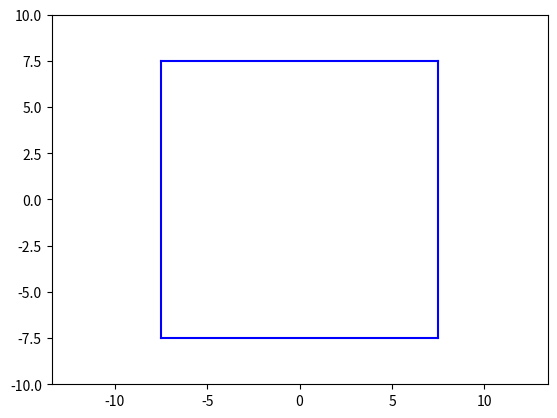

This chart was generated by the following Python code:
import numpy as np
from scipy.integrate import odeint
import matplotlib.pyplot as plt
from matplotlib.animation import FuncAnimation

def circle_func(x_centre_point,
                y_centre_point,
                R):
    x = np.zeros(30) 
    y = np.zeros(30) 
    for i in range(0, 30, 1): 
        alpha = np.linspace(0, 2*np.pi, 30)
        x[i] = x_centre_point + R*np.cos(alpha[i])
        y[i] = y_centre_point + R*np.sin(alpha[i])

    return x, y

def collision(x1,y1,vx1,vy1,x2,y2,vx2,vy2,radius,mass1,mass2,K):
    r12=np.sqrt((x1-x2)**2+(y1-y2)**2) 
    v1=np.sqrt(vx1**2+vy1**2) 
    v2=np.sqrt(vx2**2+vy2**2)
    if r12<=2*radius:
        if v1!=0:
            theta1 = np.arccos(vx1 / v1)
        else:
            theta1 = 0
        if v2!=0:
            theta2 = np.arccos(vx2 / v2)
        else:
            theta2 = 0
        if vy1<0:
            theta1 = - theta1 + 2 * np.pi
        if vy2<0:
            theta2 = - theta2 + 2 * np.pi
        if (y1-y2)<0:
            phi = - np.arccos((x1-x2) / r12) + 2 * np.pi
        else:
            phi = np.arccos((x1-x2) / r12)

        VX1 = v1 * np.cos(theta1 - phi) * (mass1 - K * mass2) \
        * np.cos(phi) / (mass1 + mass2)\
        + ((1 + K) * mass2 * v2 * np.cos(theta2 - phi))\
        * np.cos(phi) / (mass1 + mass2)\
        + K * v1 * np.sin(theta1 - phi) * np.cos(phi + np.pi / 2)

        VY1 = v1 * np.cos(theta1 - phi) * (mass1 - K * mass2) \
        * np.sin(phi) / (mass1 + mass2) \
        + ((1 + K) * mass2 * v2 * np.cos(theta2 - phi)) \
        * np.sin(phi) / (mass1 + mass2) \
        + K * v1 * np.sin(theta1 - phi) * np.sin(phi + np.pi / 2)

        VX2 = v2 * np.cos(theta2 - phi) * (mass2 - K * mass1) \
        * np.cos(phi) / (mass1 + mass2)\
        + ((1 + K) * mass1 * v1 * np.cos(theta1 - phi)) \
        * np.cos(phi) / (mass1 + mass2)\
        + K * v2 * np.sin(theta2 - phi) * np.cos(phi + np.pi / 2)
        
        VY2 = v2 * np.cos(theta2 - phi) * (mass2 - K * mass1) \
        * np.sin(phi) / (mass1 + mass2) \
        + ((1 + K) * mass1 * v1 * np.cos(theta1 - phi)) \
        * np.sin(phi) / (mass1 + mass2)\
        + K * v2 * np.sin(theta2 - phi) * np.sin(phi + np.pi / 2)
    else:
        VX1, VY1, VX2, VY2 = vx1, vy1, vx2, vy2     
    return VX1, VY1, VX2, VY2
def move_func(s, t):
    x1, v_x1, y1, v_y1, x2, v_x2, y2, v_y2 = s

    dx1dt = v_x1
    dv_x1dt = 0

    dy1dt = v_y1
    dv_y1dt = 0

    dx2dt = v_x2
    dv_x2dt = 0
    
    dy2dt = v_y2
    dv_y2dt = 0
    return dx1dt, dv_x1dt, dy1dt, dv_y1dt, dx2dt, dv_x2dt, dy2dt, dv_y2dt
T=10
X = []
Y = []
X1 = -7.5
X2 = 7.5
Y1 = -7.5
Y2 = 7.5
N=1000
tau=np.linspace(0,T,N)
x10,y10=0,0
x20,y20=5,6
v_x10,v_y10=1,1

v_x20,v_y20=-1,-1
mass1=1

mass2=1
radius=0.5
K=1
x1,y1=[],[]
x2,y2=[],[]
x1.append(x10)
x2.append(x20)
y1.append(y10)
y2.append(y20)
for k in range(N-1):
    t=[tau[k],tau[k+1]]
    s0 = x10,v_x10,y10,v_y10,x20,v_x20,y20,v_y20
    sol = odeint(move_func, s0, t)
    x10=sol[1,0]
    x1.append(x10)
    v_x10=sol[1,1]
    y10=sol[1,2]
    y1.append(y10)
    v_y10=sol[1,3]
    x20=sol[1,4]
    x2.append(x20)
    v_x20=sol[1,5]
    y20=sol[1,6]
    y2.append(y20)
    v_y20=sol[1,7]
    r1=np.sqrt((x1[k]-x2[k])**2+(y1[k]-y2[k])**2)
    r0=np.sqrt((x1[k-1]-x2[k-1])**2+(y1[k-1]-y2[k-1])**2)
    if r1<=radius*2 and r0>radius*2:
        res=collision(x10,y10,v_x10,v_y10,x20,y20,v_x20,v_y20,radius,mass1,mass2,K)
        v_x10,v_y10=res[0],res[1]
        v_x20, v_y20=res[2],res[3]
    if np.abs(x10-X1) <= radius or np.abs(x10-X2) <=radius:
      v_x10 = -v_x10
    if np.abs(y10-Y1) <= radius or np.abs(y10-Y2) <= radius:
      v_y10 = -v_y10
    if np.abs(x20-X1) <= radius or np.abs(x20-X2) <= radius:
      v_x20 = -v_x20
    if np.abs(y20-Y1) <= radius or np.abs(y20-Y2) <= radius:
      v_y20 = -v_y20
fig, ax = plt.subplots()
plt.xlim([X1, X2])
plt.ylim([Y1, Y2])
plt.plot([X1, Y1],[X2, Y1],color='b')
plt.plot([X2, Y1],[X2, Y2],color='b')
plt.plot([X2, Y2],[X1, Y2],color='b')
plt.plot([X1, Y2],[X1, Y1],color='b')
ball1, = plt.plot([], [], 'o', color='r', ms=1)
ball2, = plt.plot([], [], 'o', color='r', ms=1)
balls = []
def animate(i):
    ball1.set_data(circle_func(x1[i], y1[i], radius))
    ball2.set_data(circle_func(x2[i], y2[i], radius))
ani = FuncAnimation(fig, animate, frames=N, interval=1)
plt.axis('equal')
plt.ylim(-10, 10)
plt.xlim(-10, 10)
plt.show()